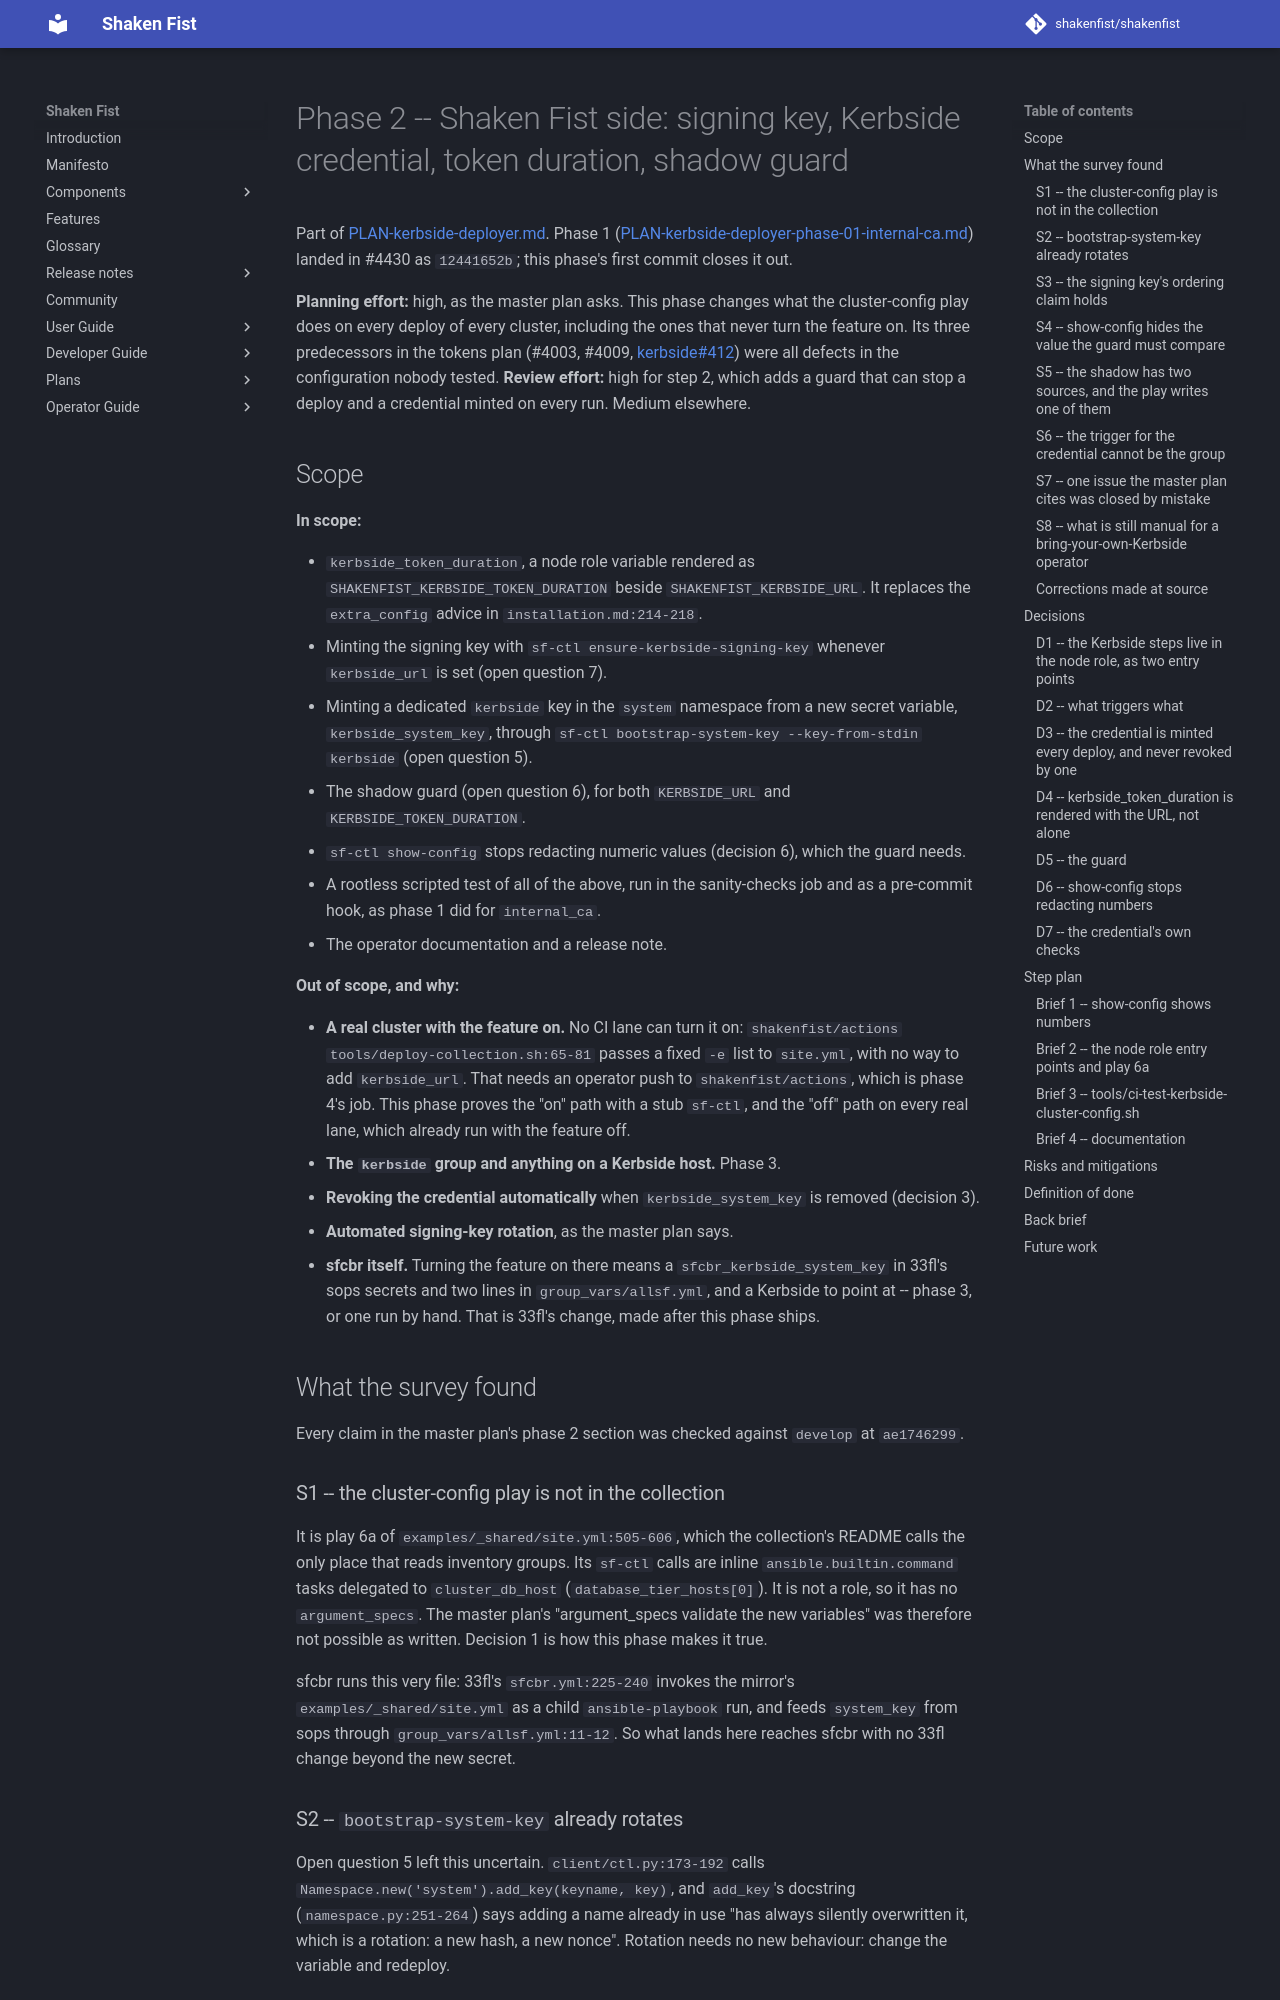

repository: shakenfist/shakenfist · page: plans/PLAN-kerbside-deployer-phase-02-sf-side/index.html · generator: mkdocs

# Phase 2 -- Shaken Fist side: signing key, Kerbside credential, token duration, shadow guard

Part of [PLAN-kerbside-deployer.md](PLAN-kerbside-deployer.md). Phase 1
([PLAN-kerbside-deployer-phase-01-internal-ca.md](PLAN-kerbside-deployer-phase-01-internal-ca.md))
landed in #4430 as `12441652b`; this phase's first commit closes it out.

**Planning effort:** high, as the master plan asks. This phase changes
what the cluster-config play does on every deploy of every cluster,
including the ones that never turn the feature on. Its three
predecessors in the tokens plan (#4003, #4009, kerbside#412) were all
defects in the configuration nobody tested.
**Review effort:** high for step 2, which adds a guard that can stop a
deploy and a credential minted on every run. Medium elsewhere.

## Scope

**In scope:**

* `kerbside_token_duration`, a node role variable rendered as
  `SHAKENFIST_KERBSIDE_TOKEN_DURATION` beside `SHAKENFIST_KERBSIDE_URL`.
  It replaces the `extra_config` advice in `installation.md:214-218`.
* Minting the signing key with `sf-ctl ensure-kerbside-signing-key`
  whenever `kerbside_url` is set (open question 7).
* Minting a dedicated `kerbside` key in the `system` namespace from a
  new secret variable, `kerbside_system_key`, through
  `sf-ctl bootstrap-system-key --key-from-stdin kerbside` (open
  question 5).
* The shadow guard (open question 6), for both `KERBSIDE_URL` and
  `KERBSIDE_TOKEN_DURATION`.
* `sf-ctl show-config` stops redacting numeric values (decision 6),
  which the guard needs.
* A rootless scripted test of all of the above, run in the
  sanity-checks job and as a pre-commit hook, as phase 1 did for
  `internal_ca`.
* The operator documentation and a release note.

**Out of scope, and why:**

* **A real cluster with the feature on.** No CI lane can turn it on:
  `shakenfist/actions` `tools/deploy-collection.sh:65-81` passes a fixed
  `-e` list to `site.yml`, with no way to add `kerbside_url`. That needs
  an operator push to `shakenfist/actions`, which is phase 4's job. This
  phase proves the "on" path with a stub `sf-ctl`, and the "off" path
  on every real lane, which already run with the feature off.
* **The `kerbside` group and anything on a Kerbside host.** Phase 3.
* **Revoking the credential automatically** when `kerbside_system_key`
  is removed (decision 3).
* **Automated signing-key rotation**, as the master plan says.
* **sfcbr itself.** Turning the feature on there means a
  `sfcbr_kerbside_system_key` in 33fl's sops secrets and two lines in
  `group_vars/allsf.yml`, and a Kerbside to point at -- phase 3, or one
  run by hand. That is 33fl's change, made after this phase ships.

## What the survey found

Every claim in the master plan's phase 2 section was checked against
`develop` at `ae1746299`.

### S1 -- the cluster-config play is not in the collection

It is play 6a of `examples/_shared/site.yml:505-606`, which the
collection's README calls the only place that reads inventory groups.
Its `sf-ctl` calls are inline `ansible.builtin.command` tasks delegated
to `cluster_db_host` (`database_tier_hosts[0]`). It is not a role, so it
has no `argument_specs`. The master plan's "argument_specs validate the
new variables" was therefore not possible as written. Decision 1 is
how this phase makes it true.

sfcbr runs this very file: 33fl's `sfcbr.yml:225-240` invokes the
mirror's `examples/_shared/site.yml` as a child `ansible-playbook` run,
and feeds `system_key` from sops through `group_vars/allsf.yml:11-12`.
So what lands here reaches sfcbr with no 33fl change beyond the new
secret.
